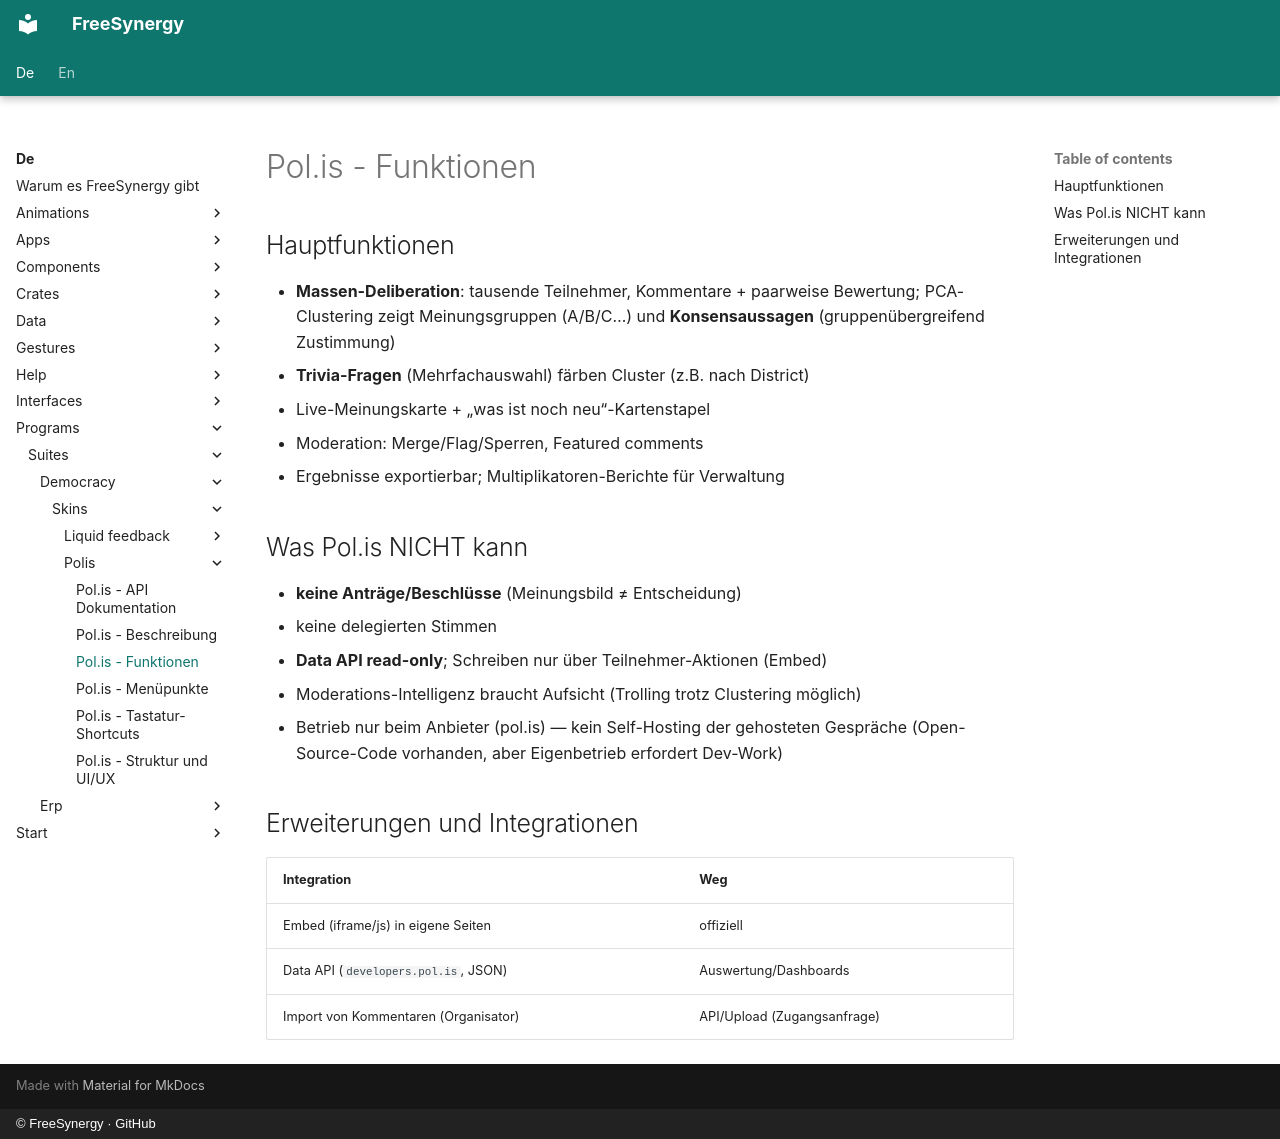

repository: FreeSynergy/fs-documentation · page: de/programs/suites/democracy/skins/polis/features/index.html · generator: mkdocs · copyright: © FreeSynergy · GitHub

# Pol.is - Funktionen

## Hauptfunktionen

- **Massen-Deliberation**: tausende Teilnehmer, Kommentare + paarweise Bewertung; PCA-Clustering zeigt Meinungsgruppen (A/B/C…) und **Konsensaussagen** (gruppenübergreifend Zustimmung)
- **Trivia-Fragen** (Mehrfachauswahl) färben Cluster (z.B. nach District)
- Live-Meinungskarte + „was ist noch neu“-Kartenstapel
- Moderation: Merge/Flag/Sperren, Featured comments
- Ergebnisse exportierbar; Multiplikatoren-Berichte für Verwaltung

## Was Pol.is NICHT kann

- **keine Anträge/Beschlüsse** (Meinungsbild ≠ Entscheidung)
- keine delegierten Stimmen
- **Data API read-only**; Schreiben nur über Teilnehmer-Aktionen (Embed)
- Moderations-Intelligenz braucht Aufsicht (Trolling trotz Clustering möglich)
- Betrieb nur beim Anbieter (pol.is) — kein Self-Hosting der gehosteten Gespräche (Open-Source-Code vorhanden, aber Eigenbetrieb erfordert Dev-Work)

## Erweiterungen und Integrationen

| Integration | Weg |
|-------------|-----|
| Embed (iframe/js) in eigene Seiten | offiziell |
| Data API (`developers.pol.is`, JSON) | Auswertung/Dashboards |
| Import von Kommentaren (Organisator) | API/Upload (Zugangsanfrage) |
